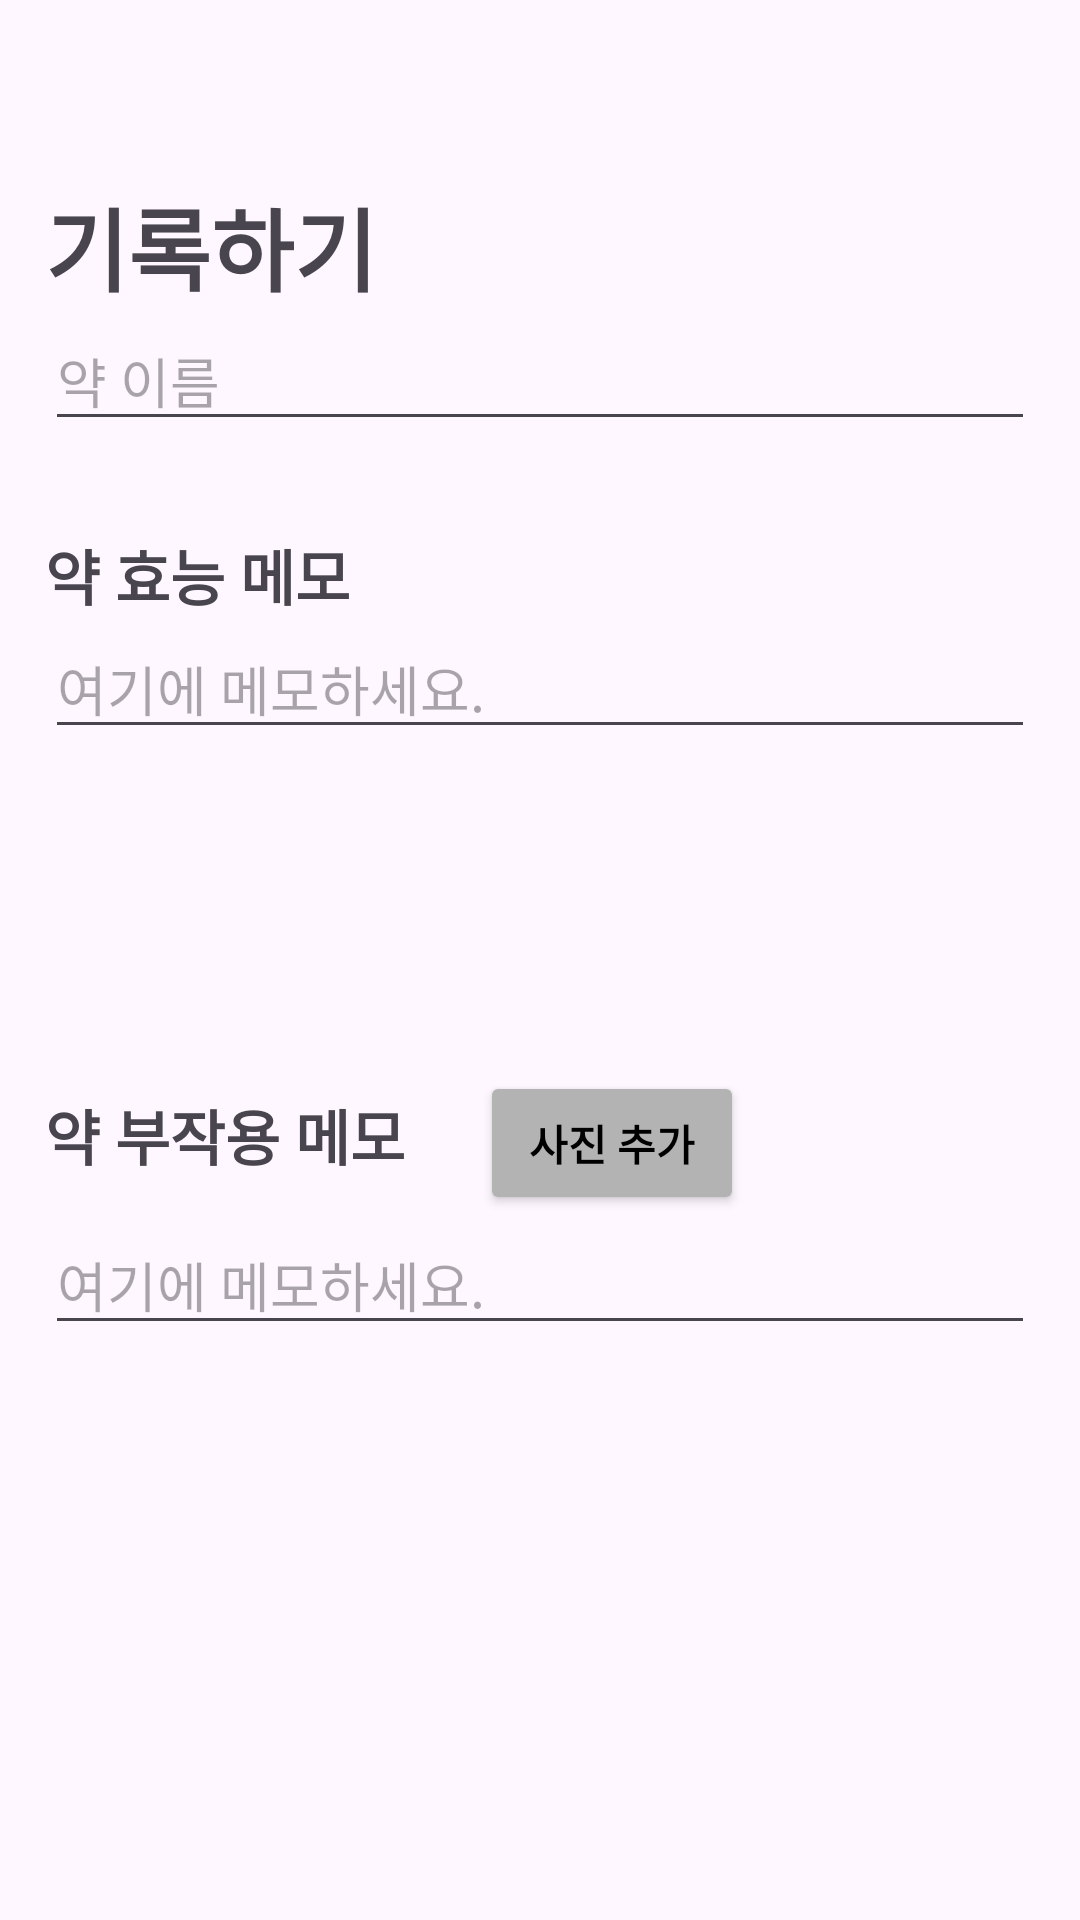

Here is an Android app screen rendered from its layout file. Give the layout XML and the strings, colors and styles it references.
<!-- AndroidManifest.xml: application theme Theme.FinalTeamProject -->
<!-- res/layout/activity_medicine_memo.xml -->
<?xml version="1.0" encoding="utf-8"?>
<LinearLayout xmlns:android="http://schemas.android.com/apk/res/android"
    xmlns:app="http://schemas.android.com/apk/res-auto"
    android:id="@+id/medicineMemoMain"
    android:layout_width="match_parent"
    android:layout_height="match_parent"
    android:backgroundTint="#000000"
    android:orientation="vertical"
    android:paddingLeft="15dp"
    android:paddingRight="15dp">

    <FrameLayout
        android:layout_width="match_parent"
        android:layout_height="60dp"
        android:paddingTop="15dp">

        <ImageButton
            android:id="@+id/memoCloseBtn"
            android:layout_width="wrap_content"
            android:layout_height="wrap_content"
            android:background="#00FFFFFF"
            app:srcCompat="@drawable/baseline_close_24" />
    </FrameLayout>

    <LinearLayout
        android:layout_width="match_parent"
        android:layout_height="600dp"
        android:orientation="vertical">

        <FrameLayout
            android:layout_width="match_parent"
            android:layout_height="wrap_content"
            android:layout_marginBottom="30dp">

            <LinearLayout
                android:layout_width="match_parent"
                android:layout_height="match_parent"
                android:orientation="vertical">

                <TextView
                    android:id="@+id/nameSetTextView"
                    android:layout_width="match_parent"
                    android:layout_height="wrap_content"
                    android:fontFamily="sans-serif-black"
                    android:text="기록하기"
                    android:textSize="30sp" />

                <EditText
                    android:id="@+id/textView10"
                    android:layout_width="match_parent"
                    android:layout_height="wrap_content"
                    android:ems="10"
                    android:hint="약 이름"
                    android:inputType="text" />
            </LinearLayout>
        </FrameLayout>

        <FrameLayout
            android:layout_width="match_parent"
            android:layout_height="wrap_content">

            <LinearLayout
                android:layout_width="match_parent"
                android:layout_height="180dp"
                android:orientation="vertical">

                <TextView
                    android:id="@+id/textView9"
                    android:layout_width="match_parent"
                    android:layout_height="wrap_content"
                    android:text="약 효능 메모"
                    android:textSize="20sp"
                    android:textStyle="bold" />

                <ScrollView
                    android:layout_width="match_parent"
                    android:layout_height="match_parent">

                    <LinearLayout
                        android:layout_width="match_parent"
                        android:layout_height="wrap_content"
                        android:orientation="vertical">

                        <EditText
                            android:id="@+id/editTextText2"
                            android:layout_width="match_parent"
                            android:layout_height="wrap_content"
                            android:ems="10"
                            android:hint="여기에 메모하세요."
                            android:inputType="text" />
                    </LinearLayout>
                </ScrollView>
            </LinearLayout>
        </FrameLayout>

        <FrameLayout
            android:layout_width="match_parent"
            android:layout_height="wrap_content">

            <LinearLayout
                android:layout_width="match_parent"
                android:layout_height="180dp"
                android:orientation="vertical">

                <LinearLayout
                    android:layout_width="match_parent"
                    android:layout_height="wrap_content"
                    android:orientation="horizontal">

                    <TextView
                        android:id="@+id/datSetTextView"
                        android:layout_width="wrap_content"
                        android:layout_height="wrap_content"
                        android:layout_marginBottom="15dp"
                        android:fontFamily="sans-serif-black"
                        android:text="약 부작용 메모"
                        android:textSize="20sp" />

                    <Button
                        android:id="@+id/button2"
                        android:layout_width="wrap_content"
                        android:layout_height="wrap_content"
                        android:layout_marginLeft="25dp"
                        android:layout_weight="0"
                        android:backgroundTint="#B3B3B3"
                        android:padding="9dp"
                        android:text="사진 추가"
                        android:textColor="#000000"
                        android:textStyle="bold" />
                </LinearLayout>

                <ScrollView
                    android:layout_width="match_parent"
                    android:layout_height="match_parent">

                    <LinearLayout
                        android:layout_width="match_parent"
                        android:layout_height="wrap_content"
                        android:orientation="vertical">

                        <EditText
                            android:id="@+id/editTextText3"
                            android:layout_width="match_parent"
                            android:layout_height="wrap_content"
                            android:ems="10"
                            android:hint="여기에 메모하세요."
                            android:inputType="text" />
                    </LinearLayout>
                </ScrollView>

            </LinearLayout>
        </FrameLayout>
    </LinearLayout>

    <FrameLayout
        android:layout_width="match_parent"
        android:layout_height="match_parent"
        android:padding="5dp">

        <Button
            android:id="@+id/memoSaveBtn"
            android:layout_width="150dp"
            android:layout_height="wrap_content"
            android:layout_gravity="center"
            android:backgroundTint="#000000"
            android:text="등록하기"
            android:textSize="20sp" />
    </FrameLayout>
</LinearLayout>
<!-- resources referenced by this layout -->
<resources>
  <style name="Theme.FinalTeamProject" parent="Base.Theme.FinalTeamProject" />
  <style name="Base.Theme.FinalTeamProject" parent="Theme.Material3.DayNight.NoActionBar">
          
          
      </style>
</resources>
